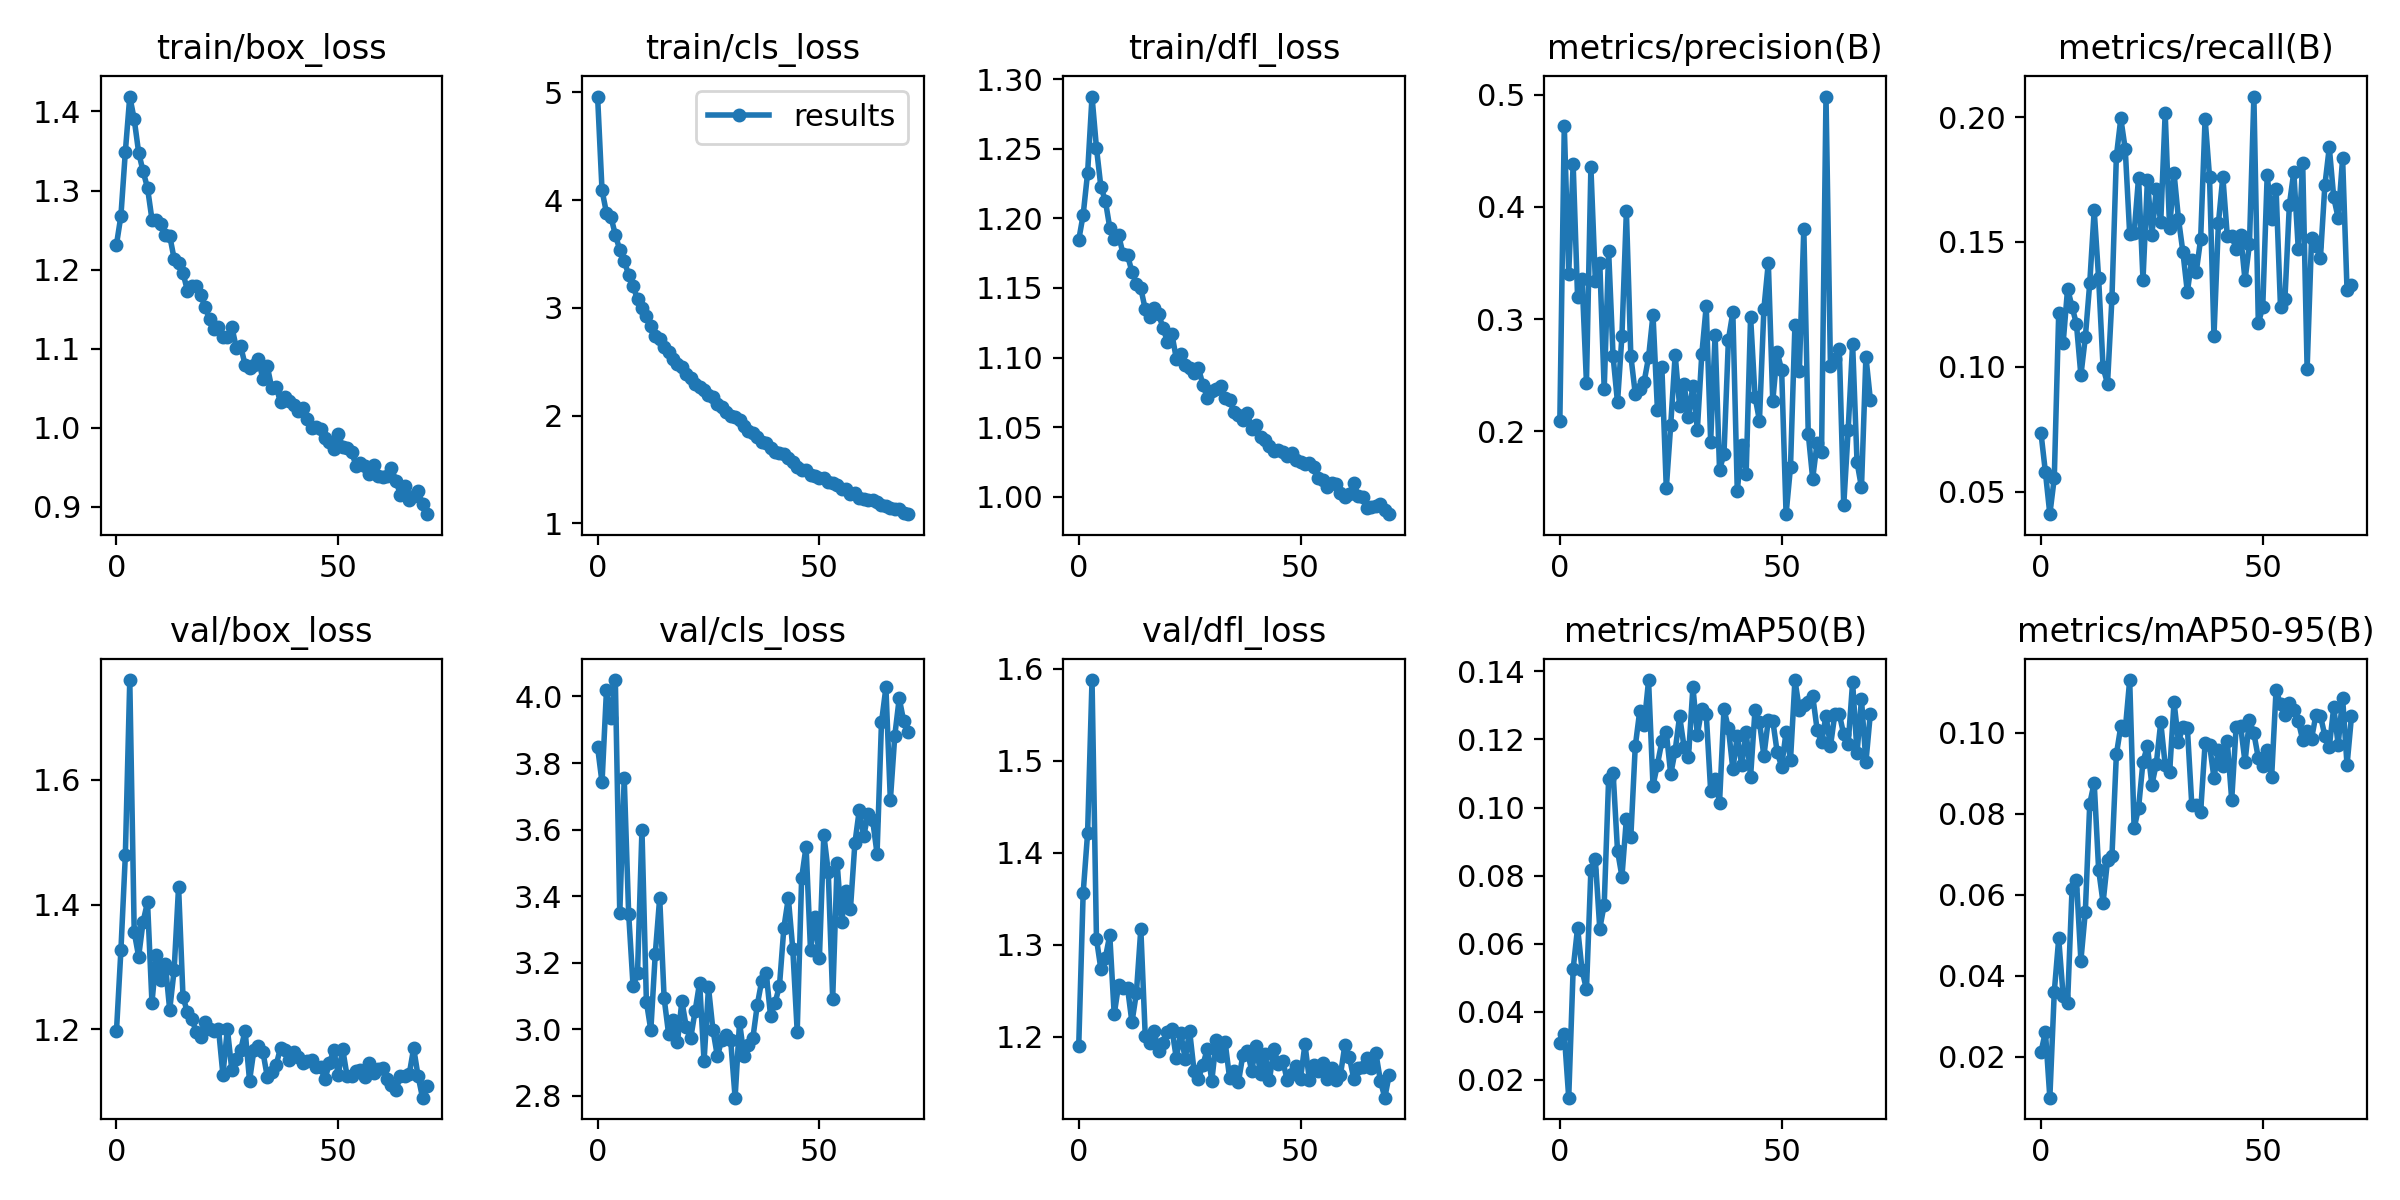

The data file committed next to this chart (first rows):
epoch, train/box_loss, train/cls_loss, train/dfl_loss, metrics/precision(B), metrics/recall(B), metrics/mAP50(B), metrics/mAP50-95(B), val/box_loss, val/cls_loss, val/dfl_loss, lr/pg0, lr/pg1, lr/pg2
0, 1.232, 4.962, 1.184, 0.2095, 0.0735, 0.03088, 0.02103, 1.197, 3.848, 1.19, 0.07014, 0.003318, 0.003318
1, 1.268, 4.091, 1.202, 0.4721, 0.05779, 0.03358, 0.02612, 1.327, 3.741, 1.356, 0.04007, 0.006585, 0.006585
2, 1.349, 3.882, 1.232, 0.3406, 0.04093, 0.01481, 0.00983, 1.479, 4.019, 1.421, 0.009943, 0.009787, 0.009787
3, 1.419, 3.845, 1.288, 0.4381, 0.05538, 0.05259, 0.03595, 1.76, 3.934, 1.588, 0.009703, 0.009703, 0.009703
4, 1.39, 3.679, 1.251, 0.3193, 0.1215, 0.06472, 0.04917, 1.356, 4.049, 1.306, 0.009703, 0.009703, 0.009703
5, 1.348, 3.538, 1.222, 0.3362, 0.1095, 0.05232, 0.03497, 1.317, 3.348, 1.274, 0.009604, 0.009604, 0.009604
6, 1.324, 3.434, 1.213, 0.2433, 0.1313, 0.04658, 0.03324, 1.372, 3.755, 1.286, 0.009505, 0.009505, 0.009505
7, 1.303, 3.309, 1.193, 0.4351, 0.1241, 0.0817, 0.06127, 1.404, 3.348, 1.31, 0.009406, 0.009406, 0.009406
8, 1.263, 3.202, 1.185, 0.3341, 0.1171, 0.08479, 0.06351, 1.243, 3.129, 1.224, 0.009307, 0.009307, 0.009307
9, 1.263, 3.079, 1.188, 0.3503, 0.09658, 0.06445, 0.04371, 1.319, 3.169, 1.257, 0.009208, 0.009208, 0.009208
10, 1.257, 2.995, 1.174, 0.2377, 0.1118, 0.07146, 0.05576, 1.278, 3.599, 1.254, 0.009109, 0.009109, 0.009109
11, 1.243, 2.927, 1.174, 0.3604, 0.1336, 0.1085, 0.0825, 1.306, 3.083, 1.253, 0.00901, 0.00901, 0.00901
12, 1.243, 2.835, 1.162, 0.267, 0.1627, 0.1103, 0.08758, 1.231, 2.998, 1.216, 0.008911, 0.008911, 0.008911
13, 1.214, 2.736, 1.153, 0.2259, 0.1354, 0.08737, 0.06616, 1.295, 3.226, 1.248, 0.008812, 0.008812, 0.008812
14, 1.208, 2.707, 1.15, 0.2854, 0.09978, 0.07973, 0.05801, 1.429, 3.395, 1.317, 0.008713, 0.008713, 0.008713
15, 1.196, 2.632, 1.135, 0.3962, 0.09317, 0.0967, 0.06846, 1.252, 3.094, 1.201, 0.008614, 0.008614, 0.008614
16, 1.173, 2.585, 1.129, 0.2675, 0.1275, 0.09135, 0.06951, 1.227, 2.987, 1.194, 0.008515, 0.008515, 0.008515
17, 1.18, 2.522, 1.135, 0.2335, 0.1843, 0.1179, 0.09465, 1.216, 3.029, 1.206, 0.008416, 0.008416, 0.008416
18, 1.179, 2.478, 1.132, 0.2378, 0.1995, 0.1283, 0.1016, 1.196, 2.961, 1.185, 0.008317, 0.008317, 0.008317
19, 1.167, 2.454, 1.121, 0.2442, 0.1872, 0.1243, 0.1007, 1.187, 3.085, 1.193, 0.008218, 0.008218, 0.008218
20, 1.153, 2.384, 1.111, 0.266, 0.1532, 0.1373, 0.113, 1.212, 3.006, 1.205, 0.008119, 0.008119, 0.008119
21, 1.138, 2.351, 1.117, 0.3038, 0.1536, 0.1065, 0.0764, 1.201, 2.974, 1.209, 0.00802, 0.00802, 0.00802
22, 1.125, 2.296, 1.099, 0.2193, 0.1758, 0.1126, 0.08139, 1.198, 3.056, 1.177, 0.007921, 0.007921, 0.007921
23, 1.127, 2.261, 1.102, 0.257, 0.1348, 0.1194, 0.09282, 1.201, 3.14, 1.204, 0.007822, 0.007822, 0.007822
24, 1.115, 2.233, 1.095, 0.1494, 0.175, 0.122, 0.09668, 1.127, 2.904, 1.176, 0.007723, 0.007723, 0.007723
25, 1.115, 2.193, 1.093, 0.2061, 0.1527, 0.1098, 0.0871, 1.201, 3.126, 1.206, 0.007624, 0.007624, 0.007624
26, 1.128, 2.17, 1.089, 0.2684, 0.1712, 0.1168, 0.09231, 1.135, 2.999, 1.163, 0.007525, 0.007525, 0.007525
27, 1.102, 2.11, 1.092, 0.2224, 0.1579, 0.1268, 0.1025, 1.153, 2.919, 1.155, 0.007426, 0.007426, 0.007426
28, 1.103, 2.084, 1.081, 0.2426, 0.2016, 0.1178, 0.09207, 1.167, 2.968, 1.17, 0.007327, 0.007327, 0.007327
29, 1.08, 2.032, 1.071, 0.2129, 0.1554, 0.115, 0.09017, 1.198, 2.984, 1.187, 0.007228, 0.007228, 0.007228
30, 1.076, 1.995, 1.076, 0.2408, 0.1775, 0.1354, 0.1076, 1.118, 2.968, 1.152, 0.007129, 0.007129, 0.007129
31, 1.079, 1.987, 1.077, 0.2017, 0.1593, 0.1215, 0.09772, 1.167, 2.795, 1.196, 0.00703, 0.00703, 0.00703
32, 1.087, 1.954, 1.08, 0.2687, 0.1459, 0.129, 0.1015, 1.174, 3.021, 1.179, 0.006931, 0.006931, 0.006931
33, 1.062, 1.898, 1.071, 0.3116, 0.13, 0.1276, 0.1013, 1.164, 2.92, 1.194, 0.006832, 0.006832, 0.006832
34, 1.078, 1.857, 1.07, 0.1908, 0.1429, 0.1049, 0.08222, 1.124, 2.954, 1.156, 0.006733, 0.006733, 0.006733
35, 1.05, 1.838, 1.061, 0.2863, 0.1379, 0.1084, 0.0822, 1.131, 2.973, 1.163, 0.006634, 0.006634, 0.006634
36, 1.052, 1.805, 1.059, 0.166, 0.1512, 0.1015, 0.08049, 1.143, 3.073, 1.151, 0.006535, 0.006535, 0.006535
37, 1.032, 1.752, 1.055, 0.1796, 0.1995, 0.1289, 0.09734, 1.171, 3.146, 1.18, 0.006436, 0.006436, 0.006436
38, 1.039, 1.746, 1.06, 0.2817, 0.1761, 0.1233, 0.09705, 1.167, 3.17, 1.185, 0.006337, 0.006337, 0.006337
39, 1.034, 1.698, 1.049, 0.3061, 0.1123, 0.1113, 0.08885, 1.15, 3.04, 1.163, 0.006238, 0.006238, 0.006238
40, 1.029, 1.665, 1.051, 0.1469, 0.1575, 0.1209, 0.09576, 1.163, 3.079, 1.19, 0.006139, 0.006139, 0.006139
41, 1.021, 1.649, 1.043, 0.1881, 0.1762, 0.1125, 0.09174, 1.156, 3.13, 1.159, 0.00604, 0.00604, 0.00604
42, 1.025, 1.644, 1.041, 0.1624, 0.1525, 0.1222, 0.09784, 1.146, 3.306, 1.181, 0.005941, 0.005941, 0.005941
43, 1.011, 1.602, 1.037, 0.3023, 0.1525, 0.1091, 0.0834, 1.15, 3.394, 1.153, 0.005842, 0.005842, 0.005842
44, 1, 1.573, 1.033, 0.231, 0.1473, 0.1287, 0.1014, 1.151, 3.242, 1.187, 0.005743, 0.005743, 0.005743
45, 1.002, 1.522, 1.033, 0.2096, 0.1529, 0.1251, 0.1016, 1.14, 2.993, 1.17, 0.005644, 0.005644, 0.005644
46, 0.9983, 1.499, 1.032, 0.3091, 0.1347, 0.1152, 0.09274, 1.139, 3.455, 1.174, 0.005545, 0.005545, 0.005545
47, 0.9876, 1.498, 1.029, 0.3503, 0.1492, 0.1258, 0.1032, 1.12, 3.549, 1.153, 0.005446, 0.005446, 0.005446
48, 0.9826, 1.447, 1.031, 0.227, 0.2083, 0.1255, 0.09981, 1.146, 3.237, 1.16, 0.005347, 0.005347, 0.005347
49, 0.9733, 1.436, 1.027, 0.2705, 0.1174, 0.1162, 0.09372, 1.166, 3.338, 1.168, 0.005248, 0.005248, 0.005248
50, 0.9925, 1.425, 1.025, 0.2549, 0.124, 0.112, 0.09184, 1.127, 3.213, 1.155, 0.005149, 0.005149, 0.005149
51, 0.9761, 1.416, 1.023, 0.1263, 0.1769, 0.1222, 0.09567, 1.168, 3.585, 1.192, 0.00505, 0.00505, 0.00505
52, 0.9739, 1.385, 1.025, 0.1684, 0.1592, 0.114, 0.08902, 1.125, 3.473, 1.153, 0.004951, 0.004951, 0.004951
53, 0.9697, 1.373, 1.022, 0.295, 0.1714, 0.1374, 0.1106, 1.125, 3.092, 1.169, 0.004852, 0.004852, 0.004852
54, 0.9523, 1.351, 1.014, 0.2542, 0.1239, 0.1288, 0.1071, 1.133, 3.5, 1.163, 0.004753, 0.004753, 0.004753
55, 0.9559, 1.322, 1.012, 0.3807, 0.1273, 0.1302, 0.1044, 1.134, 3.321, 1.172, 0.004654, 0.004654, 0.004654
56, 0.952, 1.315, 1.007, 0.1981, 0.1649, 0.1311, 0.1074, 1.124, 3.416, 1.154, 0.004555, 0.004555, 0.004555
57, 0.9413, 1.271, 1.01, 0.1579, 0.1781, 0.1328, 0.1056, 1.146, 3.361, 1.166, 0.004456, 0.004456, 0.004456
58, 0.9532, 1.278, 1.009, 0.19, 0.1474, 0.1229, 0.1029, 1.129, 3.558, 1.153, 0.004357, 0.004357, 0.004357
59, 0.9395, 1.231, 1.003, 0.1815, 0.1818, 0.1192, 0.09824, 1.137, 3.659, 1.158, 0.004258, 0.004258, 0.004258
... 11 more rows
